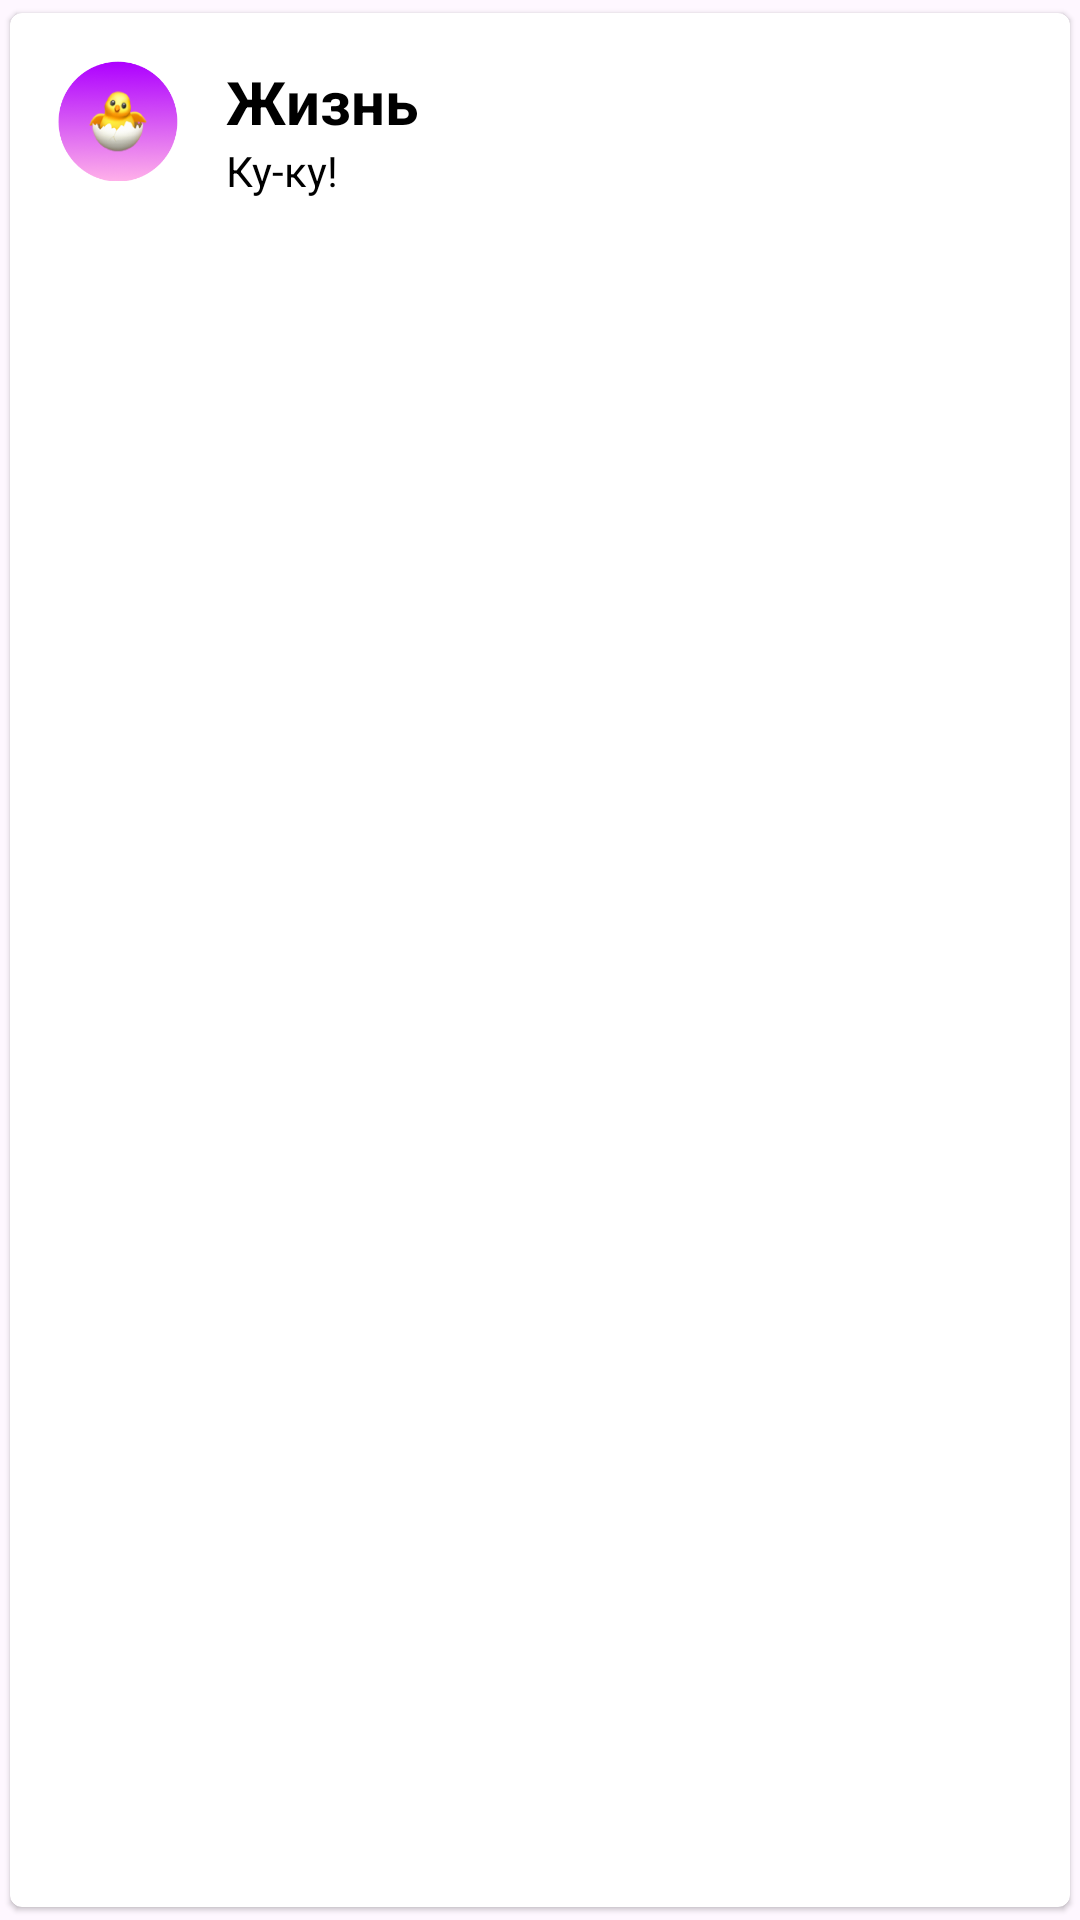

Layout XML and referenced resources for this Android screen:
<!-- AndroidManifest.xml: application theme Theme.DemiurgApp -->
<!-- res/layout/cell_life.xml -->
<?xml version="1.0" encoding="utf-8"?>
<androidx.cardview.widget.CardView xmlns:android="http://schemas.android.com/apk/res/android"
    xmlns:app="http://schemas.android.com/apk/res-auto"
    android:layout_width="match_parent"
    android:layout_height="wrap_content"
    android:layout_marginStart="@dimen/_16dp"
    android:layout_marginEnd="@dimen/_16dp"
    app:cardCornerRadius="@dimen/_4dp"
    app:cardElevation="@dimen/_1dp"
    app:cardUseCompatPadding="true">

    <LinearLayout
        android:layout_width="match_parent"
        android:layout_height="match_parent"
        android:orientation="horizontal">

        <ImageView
            android:id="@+id/image"
            android:layout_width="@dimen/_40dp"
            android:layout_height="@dimen/_40dp"
            android:layout_margin="@dimen/_16dp"
            android:background="@drawable/chiken"/>

        <LinearLayout
            android:layout_width="wrap_content"
            android:layout_height="wrap_content"
            android:layout_marginTop="@dimen/_16dp"
            android:layout_marginBottom="@dimen/_16dp"
            android:orientation="vertical">

            <TextView
                android:id="@+id/title"
                android:layout_width="wrap_content"
                android:layout_height="wrap_content"
                android:text="@string/жизнь"
                android:textColor="@color/black"
                android:textSize="@dimen/_20sp"
                android:textStyle="bold" />

            <TextView
                android:id="@+id/description"
                android:layout_width="wrap_content"
                android:layout_height="wrap_content"
                android:text="@string/ку_ку"
                android:textColor="@color/black"
                android:textSize="@dimen/_14sp"/>

        </LinearLayout>

    </LinearLayout>

</androidx.cardview.widget.CardView>
<!-- resources referenced by this layout -->
<resources>
  <color name="black">#FF000000</color>
  <dimen name="_14sp">14sp</dimen>
  <dimen name="_16dp">16dp</dimen>
  <dimen name="_1dp">1dp</dimen>
  <dimen name="_20sp">20sp</dimen>
  <dimen name="_40dp">40dp</dimen>
  <dimen name="_4dp">4dp</dimen>
  <!-- drawable chiken: png bitmap (drawable, 38827 bytes) -->
  <style name="Theme.DemiurgApp" parent="Base.Theme.DemiurgApp" />
  <style name="Base.Theme.DemiurgApp" parent="Theme.Material3.DayNight.NoActionBar">
          
          
      </style>
</resources>
